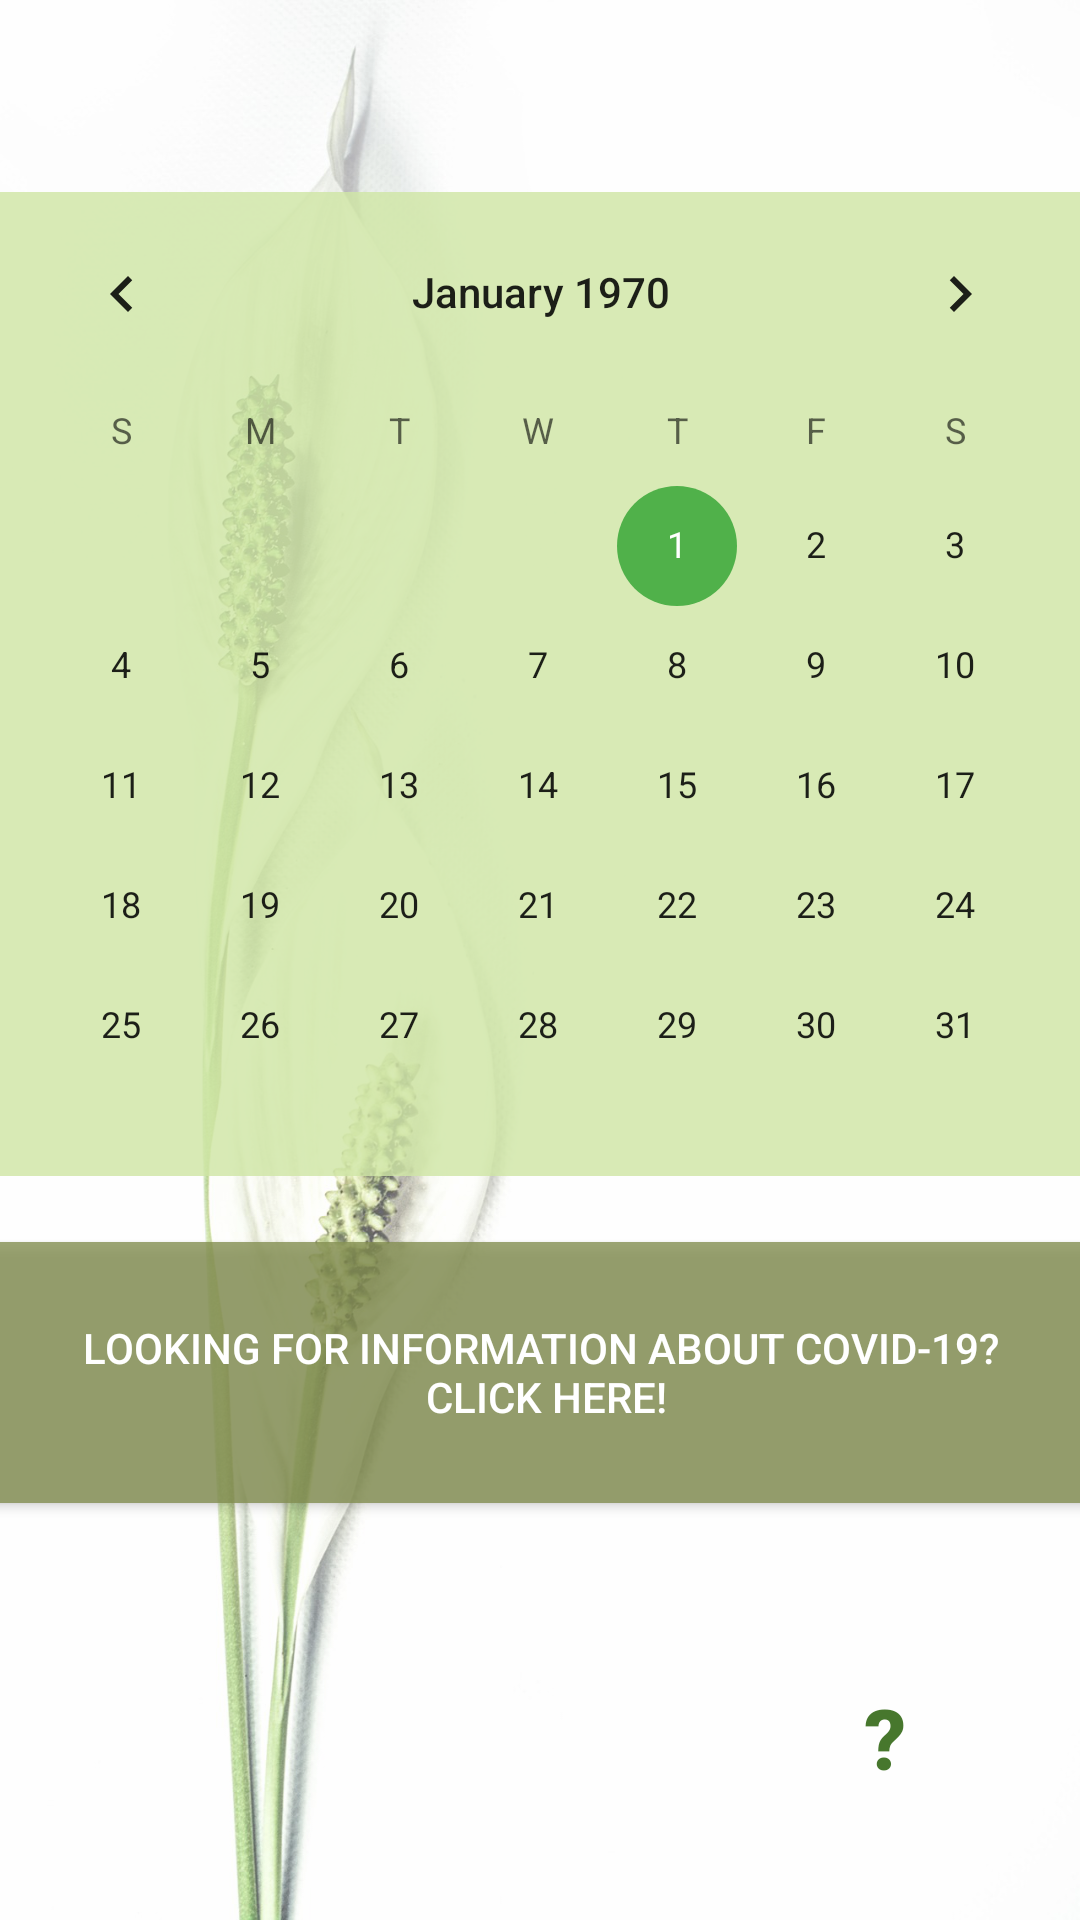

Android layout source for this screen:
<!-- AndroidManifest.xml: application theme AppTheme -->
<!-- res/layout/calendar_layout.xml -->
<?xml version="1.0" encoding="utf-8"?>
<androidx.constraintlayout.widget.ConstraintLayout
    xmlns:android="http://schemas.android.com/apk/res/android"
    xmlns:app="http://schemas.android.com/apk/res-auto"
    xmlns:tools="http://schemas.android.com/tools"
    android:layout_width="match_parent"
    android:layout_height="match_parent">

    <ImageView
        android:id="@+id/imageView"
        android:layout_width="match_parent"
        android:layout_height="match_parent"
        android:alpha=".85"
        android:background="@drawable/lily"
        android:scaleType="centerCrop"
        app:layout_constraintBottom_toBottomOf="parent"
        app:layout_constraintEnd_toEndOf="parent"
        app:layout_constraintStart_toStartOf="parent"
        app:layout_constraintTop_toTopOf="parent" />

    <CalendarView
        android:id="@+id/calendar"
        android:layout_width="366dp"
        android:layout_height="328dp"
        android:layout_marginStart="16dp"
        android:layout_marginLeft="16dp"
        android:layout_marginTop="64dp"
        android:layout_marginEnd="16dp"
        android:layout_marginRight="16dp"
        android:layout_marginBottom="22dp"
        android:background="#92D0E6A7"
        android:selectedWeekBackgroundColor="#2D5319"
        app:layout_constraintBottom_toTopOf="@+id/button2"
        app:layout_constraintEnd_toEndOf="parent"
        app:layout_constraintStart_toStartOf="parent"
        app:layout_constraintTop_toTopOf="parent" />

    <Button
        android:id="@+id/button2"
        android:layout_width="366dp"
        android:layout_height="87dp"
        android:layout_marginStart="16dp"
        android:layout_marginLeft="16dp"
        android:layout_marginTop="22dp"
        android:layout_marginEnd="16dp"
        android:layout_marginRight="16dp"
        android:background="#C8828E50"
        android:text="@string/info"
        android:textColor="#FFFFFF"
        app:layout_constraintEnd_toEndOf="parent"
        app:layout_constraintStart_toStartOf="parent"
        app:layout_constraintTop_toBottomOf="@+id/calendar" />

    <Button
        android:id="@+id/helpbutton"
        style="?android:attr/borderlessButtonStyle"
        android:layout_width="82dp"
        android:layout_height="74dp"
        android:layout_marginEnd="24dp"
        android:layout_marginRight="24dp"
        android:layout_marginBottom="24dp"
        android:alpha=".9"
        android:background="@drawable/appleicon6"
        android:text="@string/help"
        android:textColor="#326815"
        android:textSize="28sp"
        android:textStyle="bold"
        app:layout_constraintBottom_toBottomOf="parent"
        app:layout_constraintEnd_toEndOf="parent" />

</androidx.constraintlayout.widget.ConstraintLayout>
<!-- resources referenced by this layout -->
<resources>
  <!-- drawable lily: png bitmap (drawable, 546202 bytes) -->
  <string name="help">\?</string>
  <string name="info">Looking for information about COVID-19?\n Click here!</string>
  <style name="AppTheme" parent="Theme.AppCompat.Light.NoActionBar">
          
          <item name="colorPrimary">#3E9547</item>
          <item name="colorPrimaryDark">#063918</item>
          <item name="colorAccent">#50B14A</item>
      </style>
</resources>
